3-way image classification set "dataset_stratified_split" from GitHub (T3rrybl3/peach-onion-classifier); label vocabulary: brown onion, purple onion, peach.

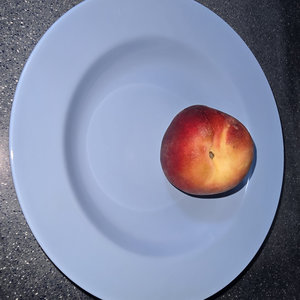
Label: peach

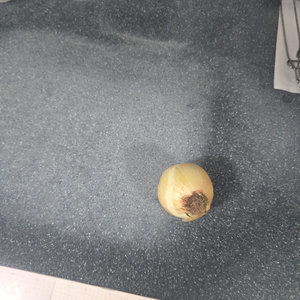
Label: brown onion

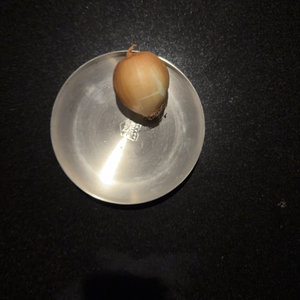
Label: brown onion

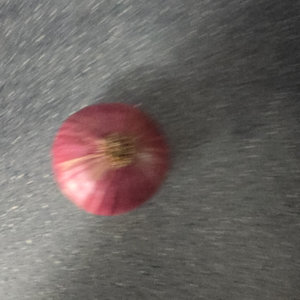
Label: purple onion

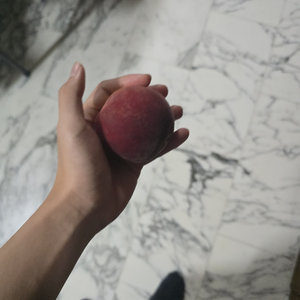
Label: peach

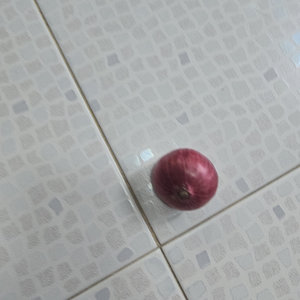
Label: purple onion
